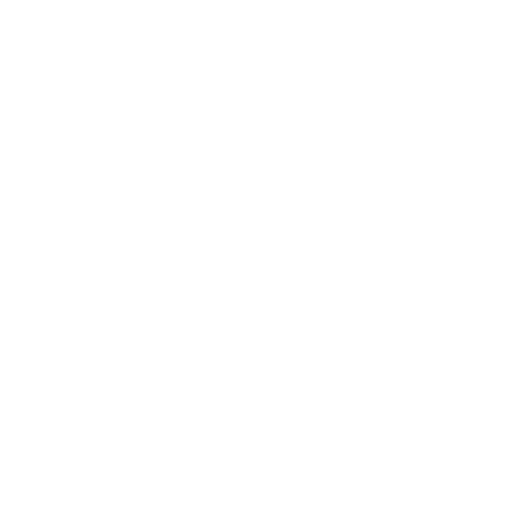
t = 0.00 s
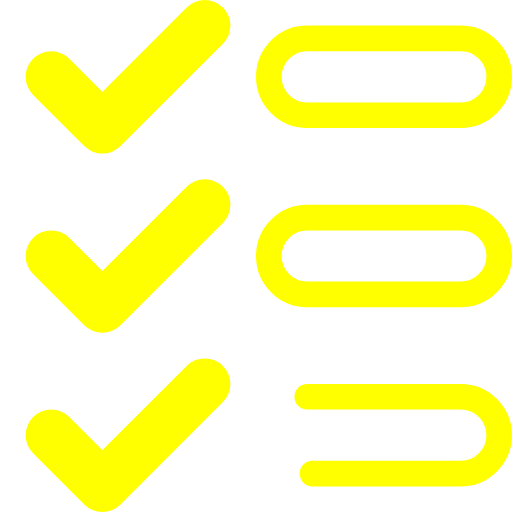
t = 1.98 s
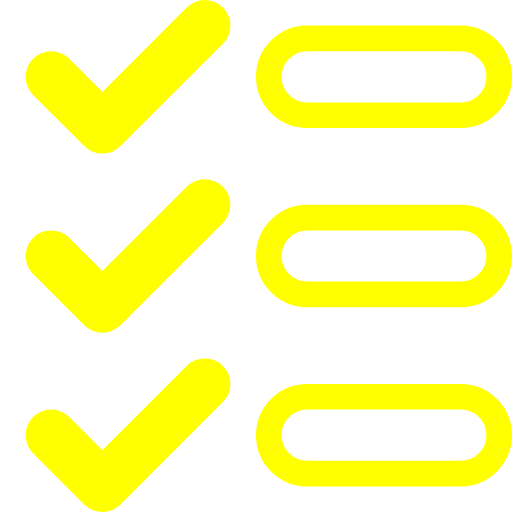
t = 3.90 s
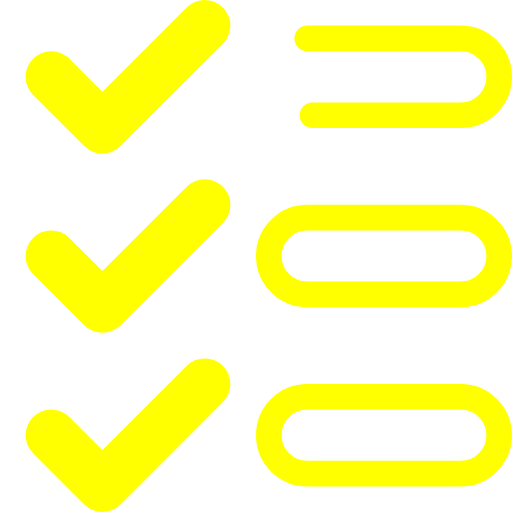
t = 5.98 s
t = 7.70 s: frame unchanged from t = 3.90 s, image omitted
t = 9.90 s: frame unchanged from t = 3.90 s, image omitted

The animated SVG that drew these frames (rendered in a browser with its animation timeline set to each time). Animation: 18 SMIL elements (animate=18); one cycle of 9.90 s.

<svg xmlns="http://www.w3.org/2000/svg" width="100%" height="100%" viewBox="1 2 20 20"><rect width="24" height="24" x="0" y="0" fill="rgba(255, 255, 255, 0)"/><g fill="#fff" fill-opacity="0"><rect id="LINEFILL1" width="9" height="3" x="11.5" y="3.5" rx="1.5"><animate id="LineFillOneA" fill="freeze" attributeName="fill-opacity" begin="LineStrokeThreeA.end" dur="0.8s" values="0;0.8"/><animate id="LineFillOneB" fill="freeze" attributeName="fill-opacity" begin="LineStrokeThreeB.end" dur="0.8s" values="0.8;0"/></rect><rect id="LINEFILL2" width="9" height="3" x="11.5" y="10.5" rx="1.5"><animate id="LineFillTwoA" fill="freeze" attributeName="fill-opacity" begin="LineFillOneA.end" dur="0.8s" values="0;0.8"/><animate id="LineFillTwoB" fill="freeze" attributeName="fill-opacity" begin="LineFillOneB.end" dur="0.8s" values="0.8;0"/></rect><rect id="LINEFILL3" width="9" height="3" x="11.5" y="17.5" rx="1.5"><animate id="LineFillThreeA" fill="freeze" attributeName="fill-opacity" begin="LineFillTwoA.end" dur="0.8s" values="0;0.8"/><animate id="LineFillThreeB" fill="freeze" attributeName="fill-opacity" begin="LineFillTwoB.end" dur="0.8s" values="0.8;0"/></rect></g><g stroke="#ff0" stroke-linecap="round" stroke-linejoin="round"><g fill="none" stroke-dasharray="10" stroke-dashoffset="10" stroke-width="2"><path id="CHECK1" d="M3 5L5 7L9 3"><animate id="CheckmarkOneA" fill="freeze" attributeName="stroke-dashoffset" begin="0;LineFillThreeB.end+0.9s" dur="0.2s" values="10;0"/><animate id="CheckmarkOneB" fill="freeze" attributeName="stroke-dashoffset" begin="LineFillThreeA.end+0.9s" dur="0.2s" values="10;0"/></path><path id="CHECK2" d="M3 12L5 14L9 10"><animate id="CheckmarkTwoA" fill="freeze" attributeName="stroke-dashoffset" begin="LineStrokeOneA.end" dur="0.2s" values="10;0"/><animate id="CheckmarkTwoB" fill="freeze" attributeName="stroke-dashoffset" begin="LineStrokeOneB.end" dur="0.2s" values="10;0"/></path><path id="CHECK3" d="M3 19L5 21L9 17"><animate id="CheckmarkThreeA" fill="freeze" attributeName="stroke-dashoffset" begin="LineStrokeTwoA.end" dur="0.2s" values="10;0"/><animate id="CheckmarkThreeB" fill="freeze" attributeName="stroke-dashoffset" begin="LineStrokeTwoB.end" dur="0.2s" values="10;0"/></path></g><g fill="#ff0" fill-opacity="0" stroke-dasharray="22" stroke-dashoffset="22"><rect id="LINE1" width="9" height="3" x="11.5" y="3.5" rx="1.5"><animate id="LineStrokeOneA" fill="freeze" attributeName="stroke-dashoffset" begin="CheckmarkOneA.end" dur="0.5s" values="22;0"/><animate id="LineStrokeOneB" fill="freeze" attributeName="stroke-dashoffset" begin="CheckmarkOneB.end" dur="0.5s" values="22;0"/></rect><rect id="LINE2" width="9" height="3" x="11.5" y="10.5" rx="1.5"><animate id="LineStrokeTwoA" fill="freeze" attributeName="stroke-dashoffset" begin="CheckmarkTwoA.end" dur="0.5s" values="22;0"/><animate id="LineStrokeTwoB" fill="freeze" attributeName="stroke-dashoffset" begin="CheckmarkTwoB.end" dur="0.5s" values="22;0"/></rect><rect id="LINE3" width="9" height="3" x="11.5" y="17.5" rx="1.5"><animate id="LineStrokeThreeA" fill="freeze" attributeName="stroke-dashoffset" begin="CheckmarkThreeA.end" dur="0.5s" values="22;0"/><animate id="LineStrokeThreeB" fill="freeze" attributeName="stroke-dashoffset" begin="CheckmarkThreeB.end" dur="0.5s" values="22;0"/></rect></g></g></svg>
